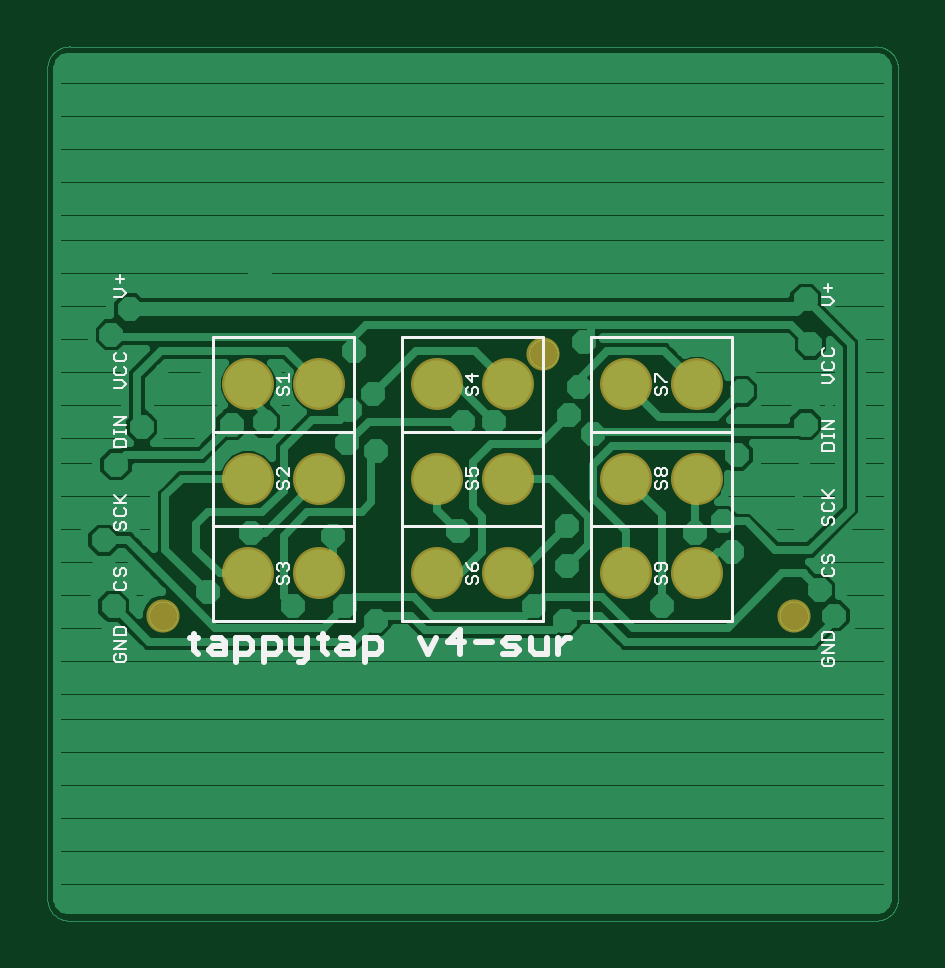
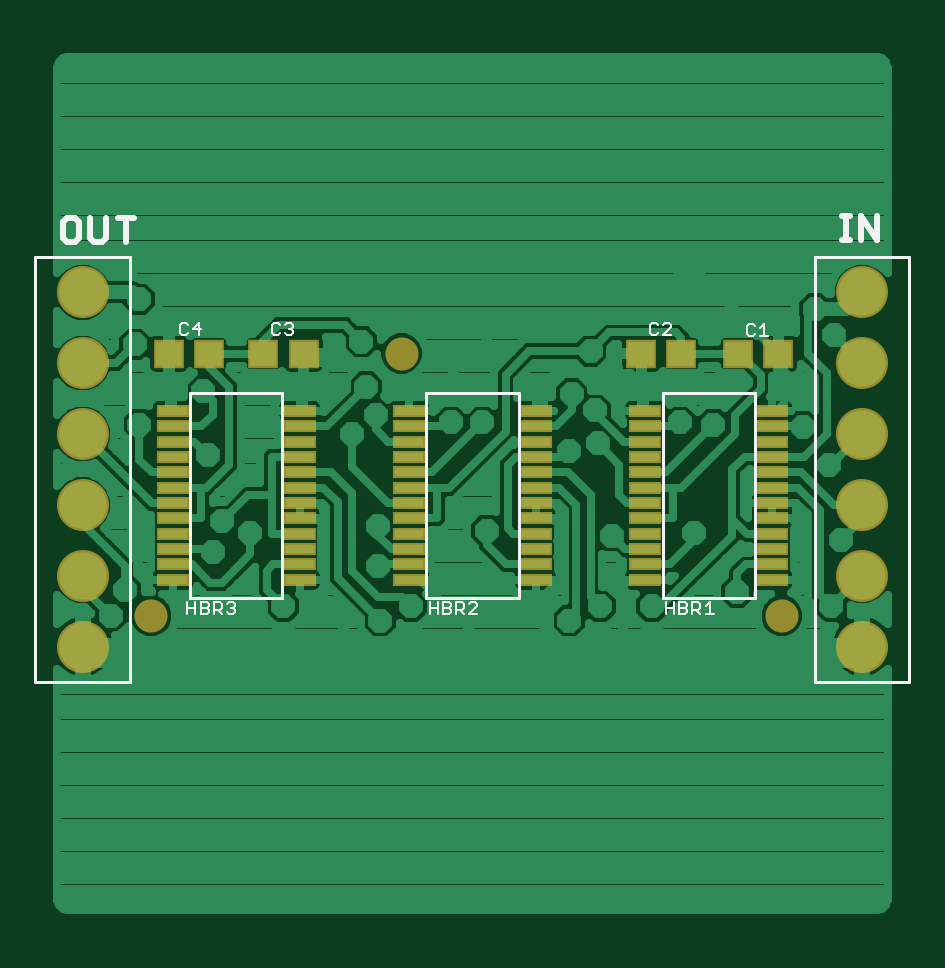
Circuit board: 7 layer files. Board 36.0 x 37.0 mm.
- top_copper: tappytap.cmp (34127 bytes)
- drill: tappytap.drd (702 bytes)
- top_silk: tappytap.plc (12260 bytes)
- bottom_silk: tappytap.pls (5015 bytes)
- bottom_copper: tappytap.sol (45697 bytes)
- top_mask: tappytap.stc (582 bytes)
- bottom_mask: tappytap.sts (2198 bytes)

=== top_copper: tappytap.cmp (34127 bytes, source omitted) ===
=== drill: tappytap.drd ===
%
M48
M72
T01C0.01969
T02C0.04724
%
T01
X16118Y54065
X14543Y65089
X16512Y77687
X20843Y83986
X23992Y91467
X15724Y99341
X18874Y103671
X31866Y91467
X35803Y84380
X41315Y84774
X55094Y81230
X59819Y80049
X55488Y86742
X59425Y89498
X56276Y96585
X40528Y109971
X74386Y84774
X79504Y84774
X92102Y85955
X93677Y90679
X94465Y98159
X96039Y82805
X91709Y67451
X91709Y60758
X86197Y54065
X91315Y51703
X107457Y54065
X112969Y66270
X117693Y68238
X119268Y63120
X131472Y67451
X133835Y56821
X136197Y52490
X120055Y79262
X120843Y89892
X129504Y90285
X131472Y84380
X132260Y97766
X131472Y105246
X73598Y66663
X59819Y51703
X54701Y54065
X46039Y54065
X52732Y65876
X38953Y66270
X31866Y56427
T02
X24386Y52490
X87772Y96191
X129504Y52490
M30

=== top_silk: tappytap.plc (12260 bytes, source omitted) ===
=== bottom_silk: tappytap.pls ===
G75*
%MOIN*%
%OFA0B0*%
%FSLAX25Y25*%
%IPPOS*%
%LPD*%
%AMOC8*
5,1,8,0,0,1.08239X$1,22.5*
%
%ADD10C,0.00400*%
%ADD11C,0.00500*%
%ADD12C,0.01000*%
D10*
X0035766Y0052869D02*
X0037100Y0052869D01*
X0036433Y0052869D02*
X0036433Y0054871D01*
X0037100Y0054203D01*
X0037976Y0053870D02*
X0038309Y0053536D01*
X0039310Y0053536D01*
X0038643Y0053536D02*
X0037976Y0052869D01*
X0037976Y0053870D02*
X0037976Y0054537D01*
X0038309Y0054871D01*
X0039310Y0054871D01*
X0039310Y0052869D01*
X0040186Y0053203D02*
X0040519Y0052869D01*
X0041520Y0052869D01*
X0041520Y0054871D01*
X0040519Y0054871D01*
X0040186Y0054537D01*
X0040186Y0054203D01*
X0040519Y0053870D01*
X0041520Y0053870D01*
X0042396Y0053870D02*
X0043730Y0053870D01*
X0043730Y0052869D02*
X0043730Y0054871D01*
X0042396Y0054871D02*
X0042396Y0052869D01*
X0040519Y0053870D02*
X0040186Y0053536D01*
X0040186Y0053203D01*
X0075136Y0052869D02*
X0076471Y0052869D01*
X0075136Y0054203D01*
X0075136Y0054537D01*
X0075470Y0054871D01*
X0076137Y0054871D01*
X0076471Y0054537D01*
X0077346Y0054537D02*
X0077346Y0053870D01*
X0077680Y0053536D01*
X0078680Y0053536D01*
X0078013Y0053536D02*
X0077346Y0052869D01*
X0078680Y0052869D02*
X0078680Y0054871D01*
X0077680Y0054871D01*
X0077346Y0054537D01*
X0079556Y0054537D02*
X0079556Y0054203D01*
X0079889Y0053870D01*
X0080890Y0053870D01*
X0081766Y0053870D02*
X0083100Y0053870D01*
X0083100Y0052869D02*
X0083100Y0054871D01*
X0081766Y0054871D02*
X0081766Y0052869D01*
X0080890Y0052869D02*
X0080890Y0054871D01*
X0079889Y0054871D01*
X0079556Y0054537D01*
X0079889Y0053870D02*
X0079556Y0053536D01*
X0079556Y0053203D01*
X0079889Y0052869D01*
X0080890Y0052869D01*
X0115506Y0053203D02*
X0115840Y0052869D01*
X0116507Y0052869D01*
X0116841Y0053203D01*
X0117716Y0052869D02*
X0118383Y0053536D01*
X0118050Y0053536D02*
X0119051Y0053536D01*
X0119051Y0052869D02*
X0119051Y0054871D01*
X0118050Y0054871D01*
X0117716Y0054537D01*
X0117716Y0053870D01*
X0118050Y0053536D01*
X0116841Y0054537D02*
X0116507Y0054871D01*
X0115840Y0054871D01*
X0115506Y0054537D01*
X0115506Y0054203D01*
X0115840Y0053870D01*
X0115506Y0053536D01*
X0115506Y0053203D01*
X0115840Y0053870D02*
X0116173Y0053870D01*
X0119926Y0054203D02*
X0120260Y0053870D01*
X0121260Y0053870D01*
X0122136Y0053870D02*
X0123470Y0053870D01*
X0123470Y0052869D02*
X0123470Y0054871D01*
X0122136Y0054871D02*
X0122136Y0052869D01*
X0121260Y0052869D02*
X0121260Y0054871D01*
X0120260Y0054871D01*
X0119926Y0054537D01*
X0119926Y0054203D01*
X0120260Y0053870D02*
X0119926Y0053536D01*
X0119926Y0053203D01*
X0120260Y0052869D01*
X0121260Y0052869D01*
X0121507Y0099285D02*
X0121507Y0101286D01*
X0122507Y0100286D01*
X0121173Y0100286D01*
X0123383Y0100953D02*
X0123716Y0101286D01*
X0124384Y0101286D01*
X0124717Y0100953D01*
X0124717Y0099618D01*
X0124384Y0099285D01*
X0123716Y0099285D01*
X0123383Y0099618D01*
X0109363Y0099618D02*
X0109029Y0099285D01*
X0108362Y0099285D01*
X0108029Y0099618D01*
X0107153Y0099618D02*
X0106820Y0099285D01*
X0106152Y0099285D01*
X0105819Y0099618D01*
X0105819Y0099952D01*
X0106152Y0100286D01*
X0106486Y0100286D01*
X0106152Y0100286D02*
X0105819Y0100619D01*
X0105819Y0100953D01*
X0106152Y0101286D01*
X0106820Y0101286D01*
X0107153Y0100953D01*
X0108029Y0100953D02*
X0108362Y0101286D01*
X0109029Y0101286D01*
X0109363Y0100953D01*
X0109363Y0099618D01*
X0046371Y0099618D02*
X0046037Y0099285D01*
X0045370Y0099285D01*
X0045036Y0099618D01*
X0044161Y0099285D02*
X0042827Y0100619D01*
X0042827Y0100953D01*
X0043160Y0101286D01*
X0043827Y0101286D01*
X0044161Y0100953D01*
X0045036Y0100953D02*
X0045370Y0101286D01*
X0046037Y0101286D01*
X0046371Y0100953D01*
X0046371Y0099618D01*
X0044161Y0099285D02*
X0042827Y0099285D01*
X0030209Y0099418D02*
X0029876Y0099084D01*
X0029209Y0099084D01*
X0028875Y0099418D01*
X0028000Y0099084D02*
X0026665Y0099084D01*
X0027332Y0099084D02*
X0027332Y0101086D01*
X0028000Y0100418D01*
X0028875Y0100752D02*
X0029209Y0101086D01*
X0029876Y0101086D01*
X0030209Y0100752D01*
X0030209Y0099418D01*
D11*
X0003126Y0112333D02*
X0003126Y0041467D01*
X0018874Y0041467D01*
X0018874Y0112333D01*
X0003126Y0112333D01*
X0028913Y0089597D02*
X0044268Y0089597D01*
X0044268Y0055541D01*
X0028913Y0055541D01*
X0028913Y0089597D01*
X0068283Y0089597D02*
X0068283Y0055541D01*
X0083638Y0055541D01*
X0083638Y0089597D01*
X0068283Y0089597D01*
X0107654Y0089597D02*
X0107654Y0055541D01*
X0123008Y0055541D01*
X0123008Y0089597D01*
X0107654Y0089597D01*
X0133047Y0112333D02*
X0148795Y0112333D01*
X0148795Y0041467D01*
X0133047Y0041467D01*
X0133047Y0112333D01*
D12*
X0133698Y0114789D02*
X0133698Y0118793D01*
X0135032Y0118793D02*
X0132363Y0118793D01*
X0136967Y0118793D02*
X0136967Y0115457D01*
X0137635Y0114789D01*
X0138969Y0114789D01*
X0139636Y0115457D01*
X0139636Y0118793D01*
X0141571Y0118126D02*
X0142238Y0118793D01*
X0143573Y0118793D01*
X0144240Y0118126D01*
X0144240Y0115457D01*
X0143573Y0114789D01*
X0142238Y0114789D01*
X0141571Y0115457D01*
X0141571Y0118126D01*
X0014319Y0119187D02*
X0012984Y0119187D01*
X0013652Y0119187D02*
X0013652Y0115183D01*
X0014319Y0115183D02*
X0012984Y0115183D01*
X0011250Y0115183D02*
X0011250Y0119187D01*
X0008581Y0115183D01*
X0008581Y0119187D01*
M02*

=== bottom_copper: tappytap.sol (45697 bytes, source omitted) ===
=== top_mask: tappytap.stc ===
G75*
%MOIN*%
%OFA0B0*%
%FSLAX25Y25*%
%IPPOS*%
%LPD*%
%AMOC8*
5,1,8,0,0,1.08239X$1,22.5*
%
%ADD10C,0.05524*%
%ADD11C,0.08674*%
D10*
X0024386Y0052490D03*
X0087772Y0096191D03*
X0129504Y0052490D03*
D11*
X0113362Y0059577D03*
X0101551Y0059577D03*
X0101551Y0075325D03*
X0113362Y0075325D03*
X0113362Y0091073D03*
X0101551Y0091073D03*
X0081866Y0091073D03*
X0070055Y0091073D03*
X0070055Y0075325D03*
X0081866Y0075325D03*
X0081866Y0059577D03*
X0070055Y0059577D03*
X0050370Y0059577D03*
X0038559Y0059577D03*
X0038559Y0075325D03*
X0050370Y0075325D03*
X0050370Y0091073D03*
X0038559Y0091073D03*
M02*

=== bottom_mask: tappytap.sts ===
G75*
%MOIN*%
%OFA0B0*%
%FSLAX25Y25*%
%IPPOS*%
%LPD*%
%AMOC8*
5,1,8,0,0,1.08239X$1,22.5*
%
%ADD10C,0.05524*%
%ADD11R,0.05131X0.04737*%
%ADD12R,0.05524X0.02178*%
%ADD13C,0.08674*%
D10*
X0024386Y0052490D03*
X0087772Y0096191D03*
X0129504Y0052490D03*
D11*
X0126551Y0096191D03*
X0119858Y0096191D03*
X0110803Y0096191D03*
X0104110Y0096191D03*
X0047811Y0096191D03*
X0041118Y0096191D03*
X0031669Y0096191D03*
X0024976Y0096191D03*
D12*
X0026039Y0086644D03*
X0026039Y0084085D03*
X0026039Y0081526D03*
X0026039Y0078967D03*
X0026039Y0076408D03*
X0026039Y0073848D03*
X0026039Y0071289D03*
X0026039Y0068730D03*
X0026039Y0066171D03*
X0026039Y0063612D03*
X0026039Y0061053D03*
X0026039Y0058494D03*
X0047142Y0058494D03*
X0047142Y0061053D03*
X0047142Y0063612D03*
X0047142Y0066171D03*
X0047142Y0068730D03*
X0047142Y0071289D03*
X0047142Y0073848D03*
X0047142Y0076408D03*
X0047142Y0078967D03*
X0047142Y0081526D03*
X0047142Y0084085D03*
X0047142Y0086644D03*
X0065409Y0086644D03*
X0065409Y0084085D03*
X0065409Y0081526D03*
X0065409Y0078967D03*
X0065409Y0076408D03*
X0065409Y0073848D03*
X0065409Y0071289D03*
X0065409Y0068730D03*
X0065409Y0066171D03*
X0065409Y0063612D03*
X0065409Y0061053D03*
X0065409Y0058494D03*
X0086512Y0058494D03*
X0086512Y0061053D03*
X0086512Y0063612D03*
X0086512Y0066171D03*
X0086512Y0068730D03*
X0086512Y0071289D03*
X0086512Y0073848D03*
X0086512Y0076408D03*
X0086512Y0078967D03*
X0086512Y0081526D03*
X0086512Y0084085D03*
X0086512Y0086644D03*
X0104780Y0086644D03*
X0104780Y0084085D03*
X0104780Y0081526D03*
X0104780Y0078967D03*
X0104780Y0076408D03*
X0104780Y0073848D03*
X0104780Y0071289D03*
X0104780Y0068730D03*
X0104780Y0066171D03*
X0104780Y0063612D03*
X0104780Y0061053D03*
X0104780Y0058494D03*
X0125882Y0058494D03*
X0125882Y0061053D03*
X0125882Y0063612D03*
X0125882Y0066171D03*
X0125882Y0068730D03*
X0125882Y0071289D03*
X0125882Y0073848D03*
X0125882Y0076408D03*
X0125882Y0078967D03*
X0125882Y0081526D03*
X0125882Y0084085D03*
X0125882Y0086644D03*
D13*
X0011000Y0047372D03*
X0011000Y0059183D03*
X0011000Y0070994D03*
X0011000Y0082805D03*
X0011000Y0094616D03*
X0011000Y0106427D03*
X0140921Y0106427D03*
X0140921Y0094616D03*
X0140921Y0082805D03*
X0140921Y0070994D03*
X0140921Y0059183D03*
X0140921Y0047372D03*
M02*

